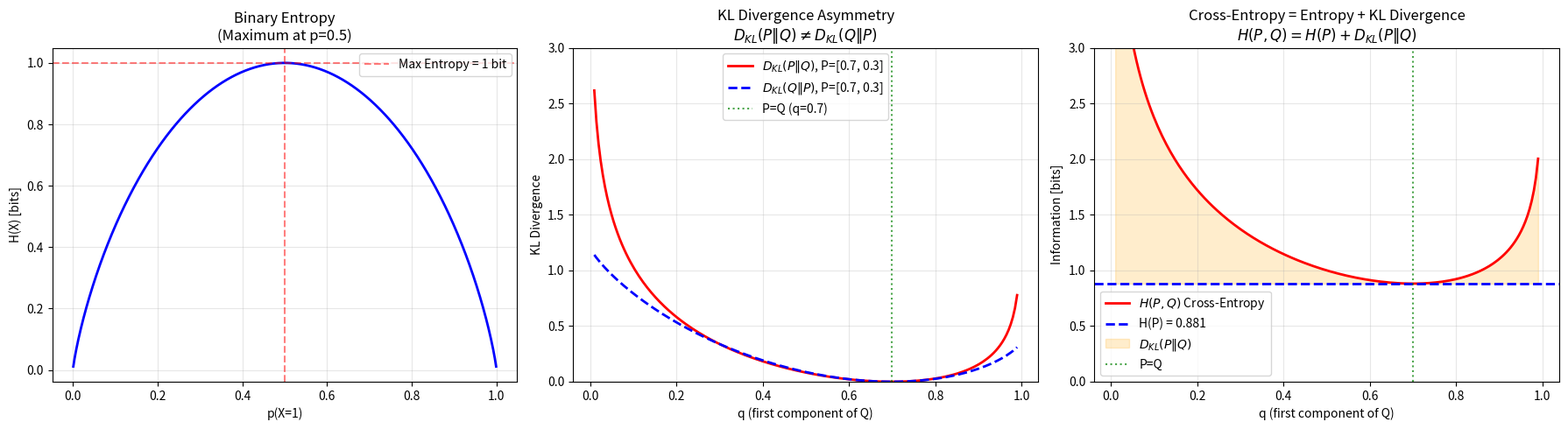

Reproduce this figure in Python. (Note: this script raises an exception after producing the figure.)
"""
Visualize: Entropy, KL Divergence, and Cross-Entropy
"""
import numpy as np
import matplotlib
matplotlib.use('Agg')
import matplotlib.pyplot as plt

fig, axes = plt.subplots(1, 3, figsize=(18, 5))

# === Plot 1: Binary Entropy ===
p_vals = np.linspace(0.001, 0.999, 1000)
entropy = -p_vals * np.log2(p_vals) - (1 - p_vals) * np.log2(1 - p_vals)

axes[0].plot(p_vals, entropy, 'b-', linewidth=2)
axes[0].axhline(y=1, color='r', linestyle='--', alpha=0.5, label='Max Entropy = 1 bit')
axes[0].axvline(x=0.5, color='r', linestyle='--', alpha=0.5)
axes[0].set_xlabel('p(X=1)')
axes[0].set_ylabel('H(X) [bits]')
axes[0].set_title('Binary Entropy\n(Maximum at p=0.5)')
axes[0].legend()
axes[0].grid(True, alpha=0.3)

# === Plot 2: KL Divergence Asymmetry ===
p_true = 0.7
q_vals = np.linspace(0.01, 0.99, 200)

kl_pq = p_true * np.log(p_true / q_vals) + (1-p_true) * np.log((1-p_true) / (1-q_vals))
kl_qp = q_vals * np.log(q_vals / p_true) + (1-q_vals) * np.log((1-q_vals) / (1-p_true))

axes[1].plot(q_vals, kl_pq, 'r-', linewidth=2, label=r'$D_{KL}(P\|Q)$, P=[0.7, 0.3]')
axes[1].plot(q_vals, kl_qp, 'b--', linewidth=2, label=r'$D_{KL}(Q\|P)$, P=[0.7, 0.3]')
axes[1].axvline(x=p_true, color='g', linestyle=':', alpha=0.7, label=f'P=Q (q={p_true})')
axes[1].set_xlabel('q (first component of Q)')
axes[1].set_ylabel('KL Divergence')
axes[1].set_title('KL Divergence Asymmetry\n' + r'$D_{KL}(P\|Q) \neq D_{KL}(Q\|P)$')
axes[1].legend()
axes[1].set_ylim(0, 3)
axes[1].grid(True, alpha=0.3)

# === Plot 3: Cross-Entropy = Entropy + KL Divergence ===
p_true_arr = np.array([0.7, 0.3])
q_vals2 = np.linspace(0.01, 0.99, 200)

H_P = -np.sum(p_true_arr * np.log2(p_true_arr))
cross_ent = np.array([
    -np.sum(p_true_arr * np.log2(np.array([q, 1-q])))
    for q in q_vals2
])
kl_div = cross_ent - H_P

axes[2].plot(q_vals2, cross_ent, 'r-', linewidth=2, label=r'$H(P,Q)$ Cross-Entropy')
axes[2].axhline(y=H_P, color='b', linestyle='--', linewidth=2, label=f'H(P) = {H_P:.3f}')
axes[2].fill_between(q_vals2, H_P, cross_ent, alpha=0.2, color='orange', label=r'$D_{KL}(P\|Q)$')
axes[2].axvline(x=0.7, color='g', linestyle=':', alpha=0.7, label='P=Q')
axes[2].set_xlabel('q (first component of Q)')
axes[2].set_ylabel('Information [bits]')
axes[2].set_title(r'Cross-Entropy = Entropy + KL Divergence' + '\n' + r'$H(P,Q) = H(P) + D_{KL}(P\|Q)$')
axes[2].legend()
axes[2].set_ylim(0, 3)
axes[2].grid(True, alpha=0.3)

plt.tight_layout()
out = '/tmp/llm-math-foundations/chapter06-information-theory/images/entropy-binary.png'
plt.savefig(out, dpi=150, bbox_inches='tight')
print(f"Saved: {out}")
